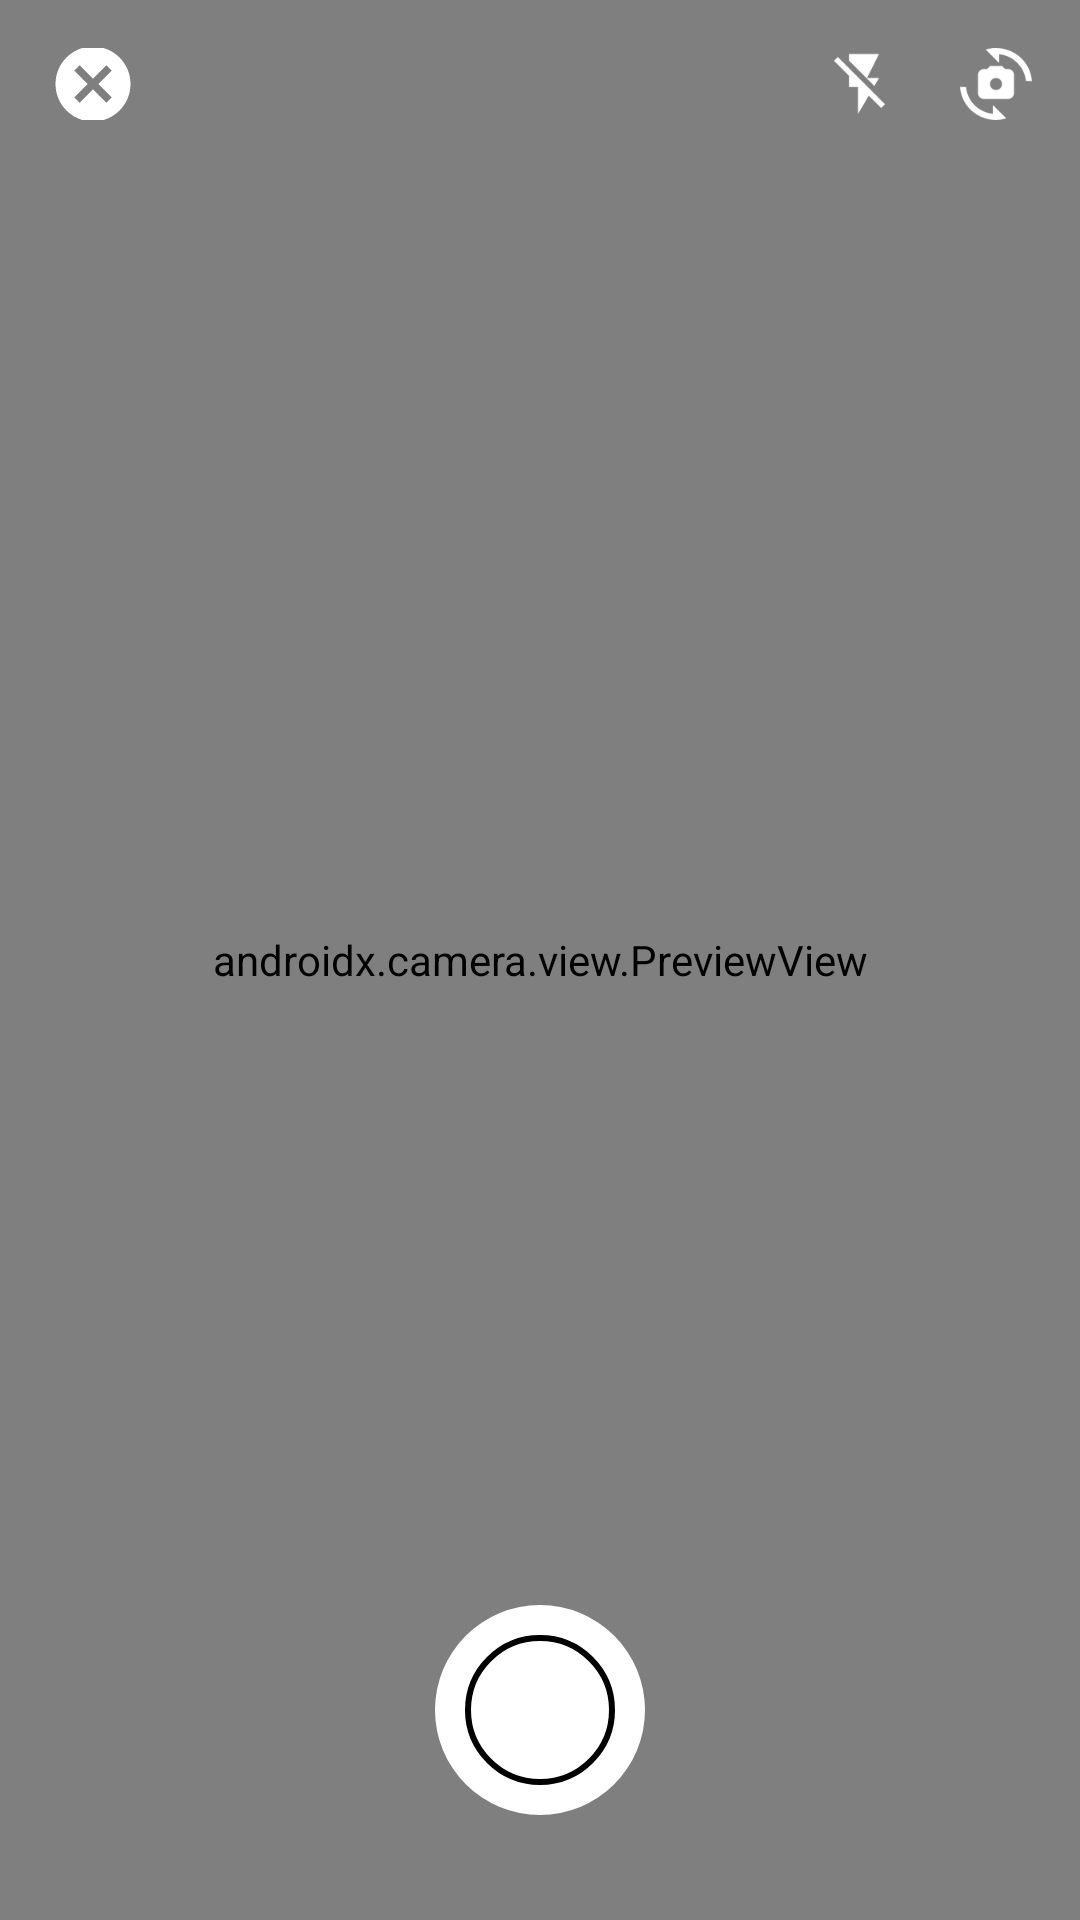

This screen was rendered from an Android layout file. Write that file and the resources it references.
<!-- AndroidManifest.xml: activity theme Theme.AppCompat.NoActionBar -->
<!-- res/layout/activity_camera.xml -->
<FrameLayout xmlns:android="http://schemas.android.com/apk/res/android"
    android:layout_width="match_parent"
    android:layout_height="match_parent"
    android:background="@android:color/black">

    <androidx.camera.view.PreviewView
        android:id="@+id/previewView"
        android:layout_width="match_parent"
        android:layout_height="match_parent"/>

    
    <LinearLayout
        android:layout_width="match_parent"
        android:layout_height="56dp"
        android:padding="16dp"
        android:gravity="center_vertical"
        android:orientation="horizontal">

        <ImageView
            android:id="@+id/btnClose"
            android:layout_width="30dp"
            android:layout_height="30dp"
            android:src="@drawable/ic_cancel"
            android:tint="@android:color/white"
            android:background="@color/transparent"
            android:foreground="@drawable/ripple_circle"
            android:clickable="true"
            android:focusable="true"/>

        <LinearLayout
            android:layout_width="0dp"
            android:layout_height="wrap_content"
            android:layout_weight="1"
            android:orientation="horizontal"
            android:gravity="center">
            <View
                android:id="@+id/recordDot"
                android:layout_width="8dp"
                android:layout_height="8dp"
                android:layout_marginEnd="6dp"
                android:background="@drawable/bg_red_dot"
                android:visibility="gone"/>

            <TextView
                android:id="@+id/txtTimer"
                android:layout_width="wrap_content"
                android:layout_height="wrap_content"
                android:text="00:00"
                android:textColor="@android:color/white"
                android:textSize="14sp"
                android:textStyle="bold"
                android:visibility="gone"
                android:layout_gravity="center_horizontal"/>

        </LinearLayout>







        <ImageView
            android:id="@+id/btnFlash"
            android:layout_width="24dp"
            android:layout_height="24dp"
            android:src="@drawable/ic_flash_off"
            android:tint="@android:color/white"
            android:layout_marginEnd="20dp"
            android:clickable="true"
            android:focusable="true"
            android:background="@android:color/transparent"
            android:foreground="@drawable/ripple_circle"/>

        <ImageView
            android:id="@+id/btnSwitch"
            android:layout_width="24dp"
            android:layout_height="24dp"
            android:background="@drawable/ripple_circle"
            android:clickable="true"
            android:focusable="true"
            android:src="@drawable/ic_camera_switch"
            android:tint="@android:color/white"/>
    </LinearLayout>

    
    <LinearLayout
        android:layout_gravity="bottom"
        android:layout_width="match_parent"
        android:layout_height="140dp"
        android:gravity="center"
        android:orientation="horizontal">

        <View
            android:layout_width="40dp"
            android:layout_height="40dp"/>

        <FrameLayout
            android:id="@+id/btnCapture"
            android:layout_width="70dp"
            android:layout_height="70dp"
            android:clickable="true"
            android:focusable="true"
            android:background="@drawable/bg_capture"
            android:foreground="@drawable/ripple_circle"/>



        <View
            android:layout_width="40dp"
            android:layout_height="40dp"/>
    </LinearLayout>

</FrameLayout>
<!-- resources referenced by this layout -->
<resources>
  <color name="transparent">#00000000</color>
  <!-- drawable bg_capture (drawable) -->
  <?xml version="1.0" encoding="utf-8"?>
  <ripple xmlns:android="http://schemas.android.com/apk/res/android"
      android:color="?attr/colorPrimaryVariant">
  
      
      <item android:id="@android:id/mask">
          <shape android:shape="oval">
              <solid android:color="@android:color/white" />
          </shape>
      </item>
  
      
      <item>
          <layer-list>
  
              
              <item>
                  <shape android:shape="oval">
                      <size
                          android:width="80dp"
                          android:height="80dp" />
                      <solid android:color="@android:color/white" />
                  </shape>
              </item>
  
              
              <item
                  android:left="10dp"
                  android:top="10dp"
                  android:right="10dp"
                  android:bottom="10dp">
  
                  <shape android:shape="oval">
                      <stroke
                          android:width="2dp"
                          android:color="@android:color/black" />
                      <solid android:color="@android:color/transparent" />
                  </shape>
  
              </item>
  
          </layer-list>
      </item>
  
  </ripple>
  <!-- drawable bg_red_dot (drawable) -->
  <shape xmlns:android="http://schemas.android.com/apk/res/android"
      android:shape="oval">
      <solid android:color="#FF2D2D"/>
  </shape>
  <!-- drawable ic_camera_switch (drawable) -->
  <vector xmlns:android="http://schemas.android.com/apk/res/android" android:height="24dp" android:tint="#0CADF3" android:viewportHeight="24" android:viewportWidth="24" android:width="24dp">
        
      <path android:fillColor="@android:color/white" android:pathData="M16,7h-1l-1,-1h-4L9,7H8C6.9,7 6,7.9 6,9v6c0,1.1 0.9,2 2,2h8c1.1,0 2,-0.9 2,-2V9C18,7.9 17.1,7 16,7zM12,14c-1.1,0 -2,-0.9 -2,-2c0,-1.1 0.9,-2 2,-2s2,0.9 2,2C14,13.1 13.1,14 12,14z"/>
        
      <path android:fillColor="@android:color/white" android:pathData="M8.57,0.51l4.48,4.48V2.04c4.72,0.47 8.48,4.23 8.95,8.95c0,0 2,0 2,0C23.34,3.02 15.49,-1.59 8.57,0.51z"/>
        
      <path android:fillColor="@android:color/white" android:pathData="M10.95,21.96C6.23,21.49 2.47,17.73 2,13.01c0,0 -2,0 -2,0c0.66,7.97 8.51,12.58 15.43,10.48l-4.48,-4.48V21.96z"/>
      
  </vector>
  <!-- drawable ic_cancel (drawable) -->
  <vector xmlns:android="http://schemas.android.com/apk/res/android" android:height="24dp" android:tint="#0CADF3" android:viewportHeight="24" android:viewportWidth="24" android:width="24dp">
        
      <path android:fillColor="@android:color/white" android:pathData="M12,2C6.47,2 2,6.47 2,12s4.47,10 10,10 10,-4.47 10,-10S17.53,2 12,2zM17,15.59L15.59,17 12,13.41 8.41,17 7,15.59 10.59,12 7,8.41 8.41,7 12,10.59 15.59,7 17,8.41 13.41,12 17,15.59z"/>
      
  </vector>
  <!-- drawable ic_flash_off (drawable) -->
  <vector xmlns:android="http://schemas.android.com/apk/res/android" android:height="24dp" android:tint="#0CADF3" android:viewportHeight="24" android:viewportWidth="24" android:width="24dp">
        
      <path android:fillColor="@android:color/white" android:pathData="M3.27,3L2,4.27l5,5V13h3v9l3.58,-6.14L17.73,20 19,18.73 3.27,3zM17,10h-4l4,-8H7v2.18l8.46,8.46L17,10z"/>
      
  </vector>
  <!-- drawable ripple_circle (drawable) -->
  <?xml version="1.0" encoding="utf-8"?>
  <ripple xmlns:android="http://schemas.android.com/apk/res/android"
      android:color="?attr/colorPrimaryVariant">
  
      <item android:id="@android:id/mask">
          <shape android:shape="oval">
              <solid android:color="?attr/colorPrimaryVariant"/>
          </shape>
      </item>
  
  </ripple>
</resources>
